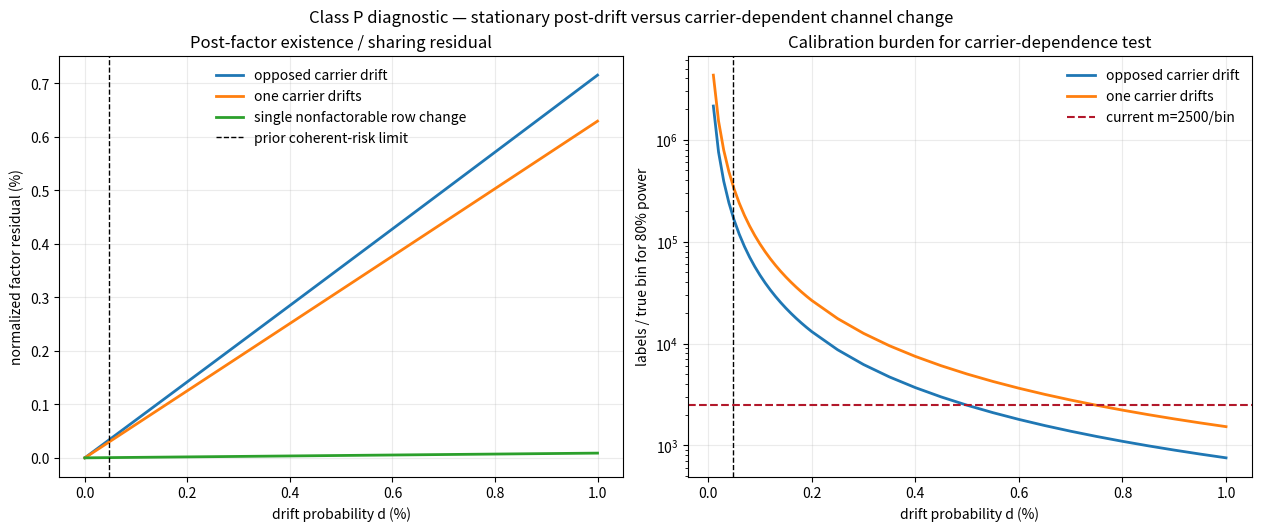

Write Python code to recreate this figure.
"""Exact post-factor and carrier-dependence diagnostic for five-bin readout drift."""
import json
import numpy as np
import matplotlib.pyplot as plt
from scipy.stats import chi2, ncx2
from scipy.optimize import brentq

ASSIGN = 1-(.025)**(1/192)
ALPHA = .05
POWER = .80
DF = 20  # five independent 2x5 homogeneity tables: 5*(5-1)


def nominal_k():
    k=np.zeros((5,5))
    for i in range(5):
        k[i,i]=1-ASSIGN
        if i==0: k[i,i]+=ASSIGN/2; k[i,i+1]+=ASSIGN/2
        elif i==4: k[i,i]+=ASSIGN/2; k[i,i-1]+=ASSIGN/2
        else: k[i,i-1]+=ASSIGN/2; k[i,i+1]+=ASSIGN/2
    return k


def drift(sign,d):
    D=np.eye(5)
    if sign==1:
        for i in range(4): D[i]=0;D[i,i]=1-d;D[i,i+1]=d
    elif sign==-1:
        for i in range(1,5): D[i]=0;D[i,i]=1-d;D[i,i-1]=d
    elif sign==0:
        pass
    return D


K=nominal_k()


def single_factor(test):
    D=np.linalg.solve(K,test)
    return D, float(np.min(D)), float(np.max(np.abs(D.sum(1)-1)))


def shared_residual(tests):
    # Equal-weight exact least-squares factor. The average of stochastic factors
    # remains stochastic, so the constrained and unconstrained optima coincide.
    D=np.mean([np.linalg.solve(K,t) for t in tests],axis=0)
    num=sum(np.linalg.norm(K@D-t,'fro')**2 for t in tests)
    den=sum(np.linalg.norm(t,'fro')**2 for t in tests)
    return float(np.sqrt(num/den)),D


def lambda_per_m(p,q):
    bar=(p+q)/2
    z=np.zeros_like(bar);np.divide((p-q)**2,bar,out=z,where=bar>0)
    return float(.5*np.sum(z))


CRIT=chi2.ppf(1-ALPHA,DF)


def m_for_power(lp):
    if lp<=0:return np.inf
    f=lambda m: 1-ncx2.cdf(CRIT,DF,m*lp)-POWER
    hi=1.
    while f(hi)<0: hi*=2
    return float(brentq(f,0,hi))


def d_for_power(m,mode='opposed'):
    def f(d):
        p=K@drift(1,d);q=K@drift(-1,d) if mode=='opposed' else K
        return 1-ncx2.cdf(CRIT,DF,m*lambda_per_m(p,q))-POWER
    return float(brentq(f,1e-10,.1))


def direct_nonfactor(d):
    # Only labelled true row 2 acquires a direct 2->4 leakage. This is a
    # deliberately nonuniform row change, not a post-channel assumption.
    T=K.copy(); T[2,2]-=d; T[2,4]+=d
    D,mn,rows=single_factor(T)
    # Frobenius residual after clipping negative entries and renormalizing rows:
    Dc=np.maximum(D,0);Dc/=Dc.sum(1,keepdims=True)
    res=np.linalg.norm(K@Dc-T,'fro')/np.linalg.norm(T,'fro')
    return float(mn),float(res)


def main():
    ds=np.r_[np.linspace(0,0.002,21),np.linspace(.0025,.01,16)]
    rows=[]
    for d in ds:
        plus=K@drift(1,d);minus=K@drift(-1,d);ident=K.copy()
        ropp,_=shared_residual([plus,minus])
        rone,_=shared_residual([plus,ident])
        lp_opp=lambda_per_m(plus,minus);lp_one=lambda_per_m(plus,ident)
        mn,rnf=direct_nonfactor(d)
        rows.append({'d':float(d),'shared_residual_opposed':ropp,
          'shared_residual_one_sided':rone,'m80_opposed':m_for_power(lp_opp),
          'm80_one_sided':m_for_power(lp_one),'direct_min_D_entry':mn,
          'direct_clipped_residual':rnf})

    # Exact check at the conservative drift tolerance from the previous packet.
    target=0.00047514872444755717
    plus=K@drift(1,target);minus=K@drift(-1,target)
    ropp,_=shared_residual([plus,minus]);lp=lambda_per_m(plus,minus)
    result={'status':'STD/DERIVED channel-factor diagnostic; SAT/CANDIDATE application',
      'question':'Can test-time change be represented by one stationary stochastic post-factor, and what calibration burden detects carrier-dependent drift?',
      'theorem':{'unique_factor':'D*=K_cal^{-1}K_test when K_cal is nonsingular',
        'existence':'D*>=0 and D*1=1','shared_stationarity':'all carrier classes must have the same D*'},
      'nominal':{'condition_number':float(np.linalg.cond(K)),'determinant':float(np.linalg.det(K))},
      'target':{'d':target,'opposed_shared_residual':ropp,'m_per_true_bin_for_80pct_power':m_for_power(lp),
        'power_at_m2500':float(1-ncx2.cdf(CRIT,DF,2500*lp)),
        'opposed_d_for_80pct_power_at_m2500':d_for_power(2500,'opposed'),
        'one_sided_d_for_80pct_power_at_m2500':d_for_power(2500,'one')},
      'rows':rows,
      'failure_condition':'Reject stationary post-drift if any inferred factor has a materially negative entry or if a shared-factor goodness-of-fit test rejects after multiplicity and calibration uncertainty are included.'}
    open('five_bin_postfactor_diagnostic.json','w').write(json.dumps(result,indent=2))

    x=100*ds
    fig,ax=plt.subplots(1,2,figsize=(12.5,5.2),constrained_layout=True)
    ax[0].plot(x,100*np.array([r['shared_residual_opposed'] for r in rows]),label='opposed carrier drift',lw=2)
    ax[0].plot(x,100*np.array([r['shared_residual_one_sided'] for r in rows]),label='one carrier drifts',lw=2)
    ax[0].plot(x,100*np.array([r['direct_clipped_residual'] for r in rows]),label='single nonfactorable row change',lw=2)
    ax[0].axvline(100*target,color='k',ls='--',lw=1,label='prior coherent-risk limit')
    ax[0].set(xlabel='drift probability d (%)',ylabel='normalized factor residual (%)',title='Post-factor existence / sharing residual')
    ax[0].grid(alpha=.25);ax[0].legend(frameon=False)
    mo=np.array([r['m80_opposed'] for r in rows]);mn=np.array([r['m80_one_sided'] for r in rows])
    ax[1].semilogy(x[1:],mo[1:],label='opposed carrier drift',lw=2)
    ax[1].semilogy(x[1:],mn[1:],label='one carrier drifts',lw=2)
    ax[1].axhline(2500,color='#b2182b',ls='--',label='current m=2500/bin')
    ax[1].axvline(100*target,color='k',ls='--',lw=1)
    ax[1].set(xlabel='drift probability d (%)',ylabel='labels / true bin for 80% power',title='Calibration burden for carrier-dependence test')
    ax[1].grid(alpha=.25);ax[1].legend(frameon=False)
    fig.suptitle('Class P diagnostic — stationary post-drift versus carrier-dependent channel change')
    fig.savefig('five_bin_postfactor_diagnostic.svg');fig.savefig('five_bin_postfactor_diagnostic.png',dpi=180)
    print(json.dumps(result['target'],indent=2))


if __name__=='__main__':main()
